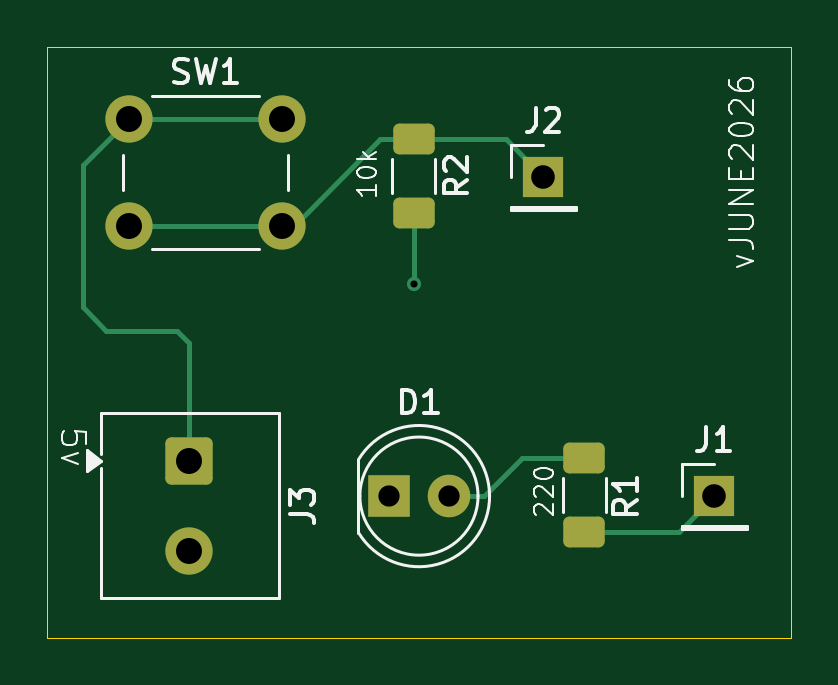
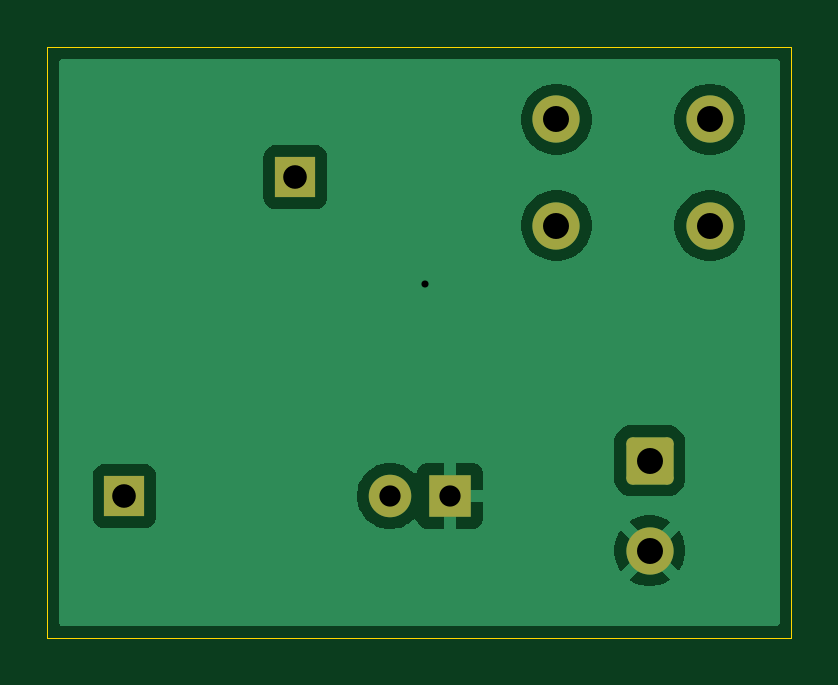
Circuit board: 9 layer files. Board 31.5 x 25.0 mm.
- bottom_copper: 4 LED with Button as Control Output-B_Cu.gbr (17128 bytes)
- bottom_mask: 4 LED with Button as Control Output-B_Mask.gbr (1600 bytes)
- bottom_silk: 4 LED with Button as Control Output-B_Silkscreen.gbr (481 bytes)
- outline: 4 LED with Button as Control Output-Edge_Cuts.gbr (635 bytes)
- top_copper: 4 LED with Button as Control Output-F_Cu.gbr (3763 bytes)
- top_mask: 4 LED with Button as Control Output-F_Mask.gbr (1954 bytes)
- top_silk: 4 LED with Button as Control Output-F_Silkscreen.gbr (17161 bytes)
- drill: 4 LED with Button as Control Output-NPTH.drl (264 bytes)
- drill: 4 LED with Button as Control Output-PTH.drl (649 bytes)

=== bottom_copper: 4 LED with Button as Control Output-B_Cu.gbr (17128 bytes, source omitted) ===
=== bottom_mask: 4 LED with Button as Control Output-B_Mask.gbr (1600 bytes, source withheld) ===
=== bottom_silk: 4 LED with Button as Control Output-B_Silkscreen.gbr ===
%TF.GenerationSoftware,KiCad,Pcbnew,10.0.3*%
%TF.CreationDate,2026-06-09T11:45:49+01:00*%
%TF.ProjectId,4 LED with Button as Control Output,34204c45-4420-4776-9974-682042757474,rev?*%
%TF.SameCoordinates,Original*%
%TF.FileFunction,Legend,Bot*%
%TF.FilePolarity,Positive*%
%FSLAX46Y46*%
G04 Gerber Fmt 4.6, Leading zero omitted, Abs format (unit mm)*
G04 Created by KiCad (PCBNEW 10.0.3) date 2026-06-09 11:45:49*
%MOMM*%
%LPD*%
G01*
G04 APERTURE LIST*
G04 APERTURE END LIST*
M02*

=== outline: 4 LED with Button as Control Output-Edge_Cuts.gbr ===
%TF.GenerationSoftware,KiCad,Pcbnew,10.0.3*%
%TF.CreationDate,2026-06-09T11:45:49+01:00*%
%TF.ProjectId,4 LED with Button as Control Output,34204c45-4420-4776-9974-682042757474,rev?*%
%TF.SameCoordinates,Original*%
%TF.FileFunction,Profile,NP*%
%FSLAX46Y46*%
G04 Gerber Fmt 4.6, Leading zero omitted, Abs format (unit mm)*
G04 Created by KiCad (PCBNEW 10.0.3) date 2026-06-09 11:45:49*
%MOMM*%
%LPD*%
G01*
G04 APERTURE LIST*
%TA.AperFunction,Profile*%
%ADD10C,0.050000*%
%TD*%
G04 APERTURE END LIST*
D10*
X108000000Y-58500000D02*
X139500000Y-58500000D01*
X139500000Y-83500000D01*
X108000000Y-83500000D01*
X108000000Y-58500000D01*
M02*

=== top_copper: 4 LED with Button as Control Output-F_Cu.gbr ===
%TF.GenerationSoftware,KiCad,Pcbnew,10.0.3*%
%TF.CreationDate,2026-06-09T11:45:49+01:00*%
%TF.ProjectId,4 LED with Button as Control Output,34204c45-4420-4776-9974-682042757474,rev?*%
%TF.SameCoordinates,Original*%
%TF.FileFunction,Copper,L1,Top*%
%TF.FilePolarity,Positive*%
%FSLAX46Y46*%
G04 Gerber Fmt 4.6, Leading zero omitted, Abs format (unit mm)*
G04 Created by KiCad (PCBNEW 10.0.3) date 2026-06-09 11:45:49*
%MOMM*%
%LPD*%
G01*
G04 APERTURE LIST*
G04 Aperture macros list*
%AMRoundRect*
0 Rectangle with rounded corners*
0 $1 Rounding radius*
0 $2 $3 $4 $5 $6 $7 $8 $9 X,Y pos of 4 corners*
0 Add a 4 corners polygon primitive as box body*
4,1,4,$2,$3,$4,$5,$6,$7,$8,$9,$2,$3,0*
0 Add four circle primitives for the rounded corners*
1,1,$1+$1,$2,$3*
1,1,$1+$1,$4,$5*
1,1,$1+$1,$6,$7*
1,1,$1+$1,$8,$9*
0 Add four rect primitives between the rounded corners*
20,1,$1+$1,$2,$3,$4,$5,0*
20,1,$1+$1,$4,$5,$6,$7,0*
20,1,$1+$1,$6,$7,$8,$9,0*
20,1,$1+$1,$8,$9,$2,$3,0*%
G04 Aperture macros list end*
%TA.AperFunction,SMDPad,CuDef*%
%ADD10RoundRect,0.250000X-0.625000X0.400000X-0.625000X-0.400000X0.625000X-0.400000X0.625000X0.400000X0*%
%TD*%
%TA.AperFunction,ComponentPad*%
%ADD11RoundRect,0.250000X-0.750000X0.750000X-0.750000X-0.750000X0.750000X-0.750000X0.750000X0.750000X0*%
%TD*%
%TA.AperFunction,ComponentPad*%
%ADD12C,2.000000*%
%TD*%
%TA.AperFunction,SMDPad,CuDef*%
%ADD13RoundRect,0.250000X0.625000X-0.400000X0.625000X0.400000X-0.625000X0.400000X-0.625000X-0.400000X0*%
%TD*%
%TA.AperFunction,ComponentPad*%
%ADD14R,1.700000X1.700000*%
%TD*%
%TA.AperFunction,ComponentPad*%
%ADD15R,1.800000X1.800000*%
%TD*%
%TA.AperFunction,ComponentPad*%
%ADD16C,1.800000*%
%TD*%
%TA.AperFunction,ViaPad*%
%ADD17C,0.600000*%
%TD*%
%TA.AperFunction,Conductor*%
%ADD18C,0.200000*%
%TD*%
G04 APERTURE END LIST*
D10*
%TO.P,R2,1*%
%TO.N,Net-(J2-Pin_1)*%
X123500000Y-62400000D03*
%TO.P,R2,2*%
%TO.N,GND*%
X123500000Y-65500000D03*
%TD*%
D11*
%TO.P,J3,1,Pin_1_1*%
%TO.N,+5V*%
X114000000Y-76000000D03*
D12*
%TO.P,J3,2,Pin_2_2*%
%TO.N,GND*%
X114000000Y-79810000D03*
%TD*%
D13*
%TO.P,R1,1*%
%TO.N,Net-(J1-Pin_1)*%
X130735000Y-79000000D03*
%TO.P,R1,2*%
%TO.N,Net-(D1-A)*%
X130735000Y-75900000D03*
%TD*%
D14*
%TO.P,J1,1,Pin_1_1*%
%TO.N,Net-(J1-Pin_1)*%
X136235000Y-77500000D03*
%TD*%
D15*
%TO.P,D1,1,K_1*%
%TO.N,GND*%
X122460000Y-77500000D03*
D16*
%TO.P,D1,2,A_2*%
%TO.N,Net-(D1-A)*%
X125000000Y-77500000D03*
%TD*%
D12*
%TO.P,SW1,1,1_1*%
%TO.N,+5V*%
X111450000Y-61550000D03*
X117950000Y-61550000D03*
%TO.P,SW1,2,2_2*%
%TO.N,Net-(J2-Pin_1)*%
X111450000Y-66050000D03*
X117950000Y-66050000D03*
%TD*%
D14*
%TO.P,J2,1,Pin_1_1*%
%TO.N,Net-(J2-Pin_1)*%
X129000000Y-64000000D03*
%TD*%
D17*
%TO.N,GND*%
X123500000Y-68500000D03*
%TD*%
%TO.N,Net-(J2-Pin_1)*%
D18*
X127400000Y-62400000D02*
X129000000Y-64000000D01*
X117950000Y-66050000D02*
X118450000Y-66050000D01*
X118450000Y-66050000D02*
X122100000Y-62400000D01*
X122100000Y-62400000D02*
X123500000Y-62400000D01*
X123500000Y-62400000D02*
X127400000Y-62400000D01*
X111450000Y-66050000D02*
X117950000Y-66050000D01*
%TO.N,GND*%
X123500000Y-68500000D02*
X123500000Y-65500000D01*
%TO.N,+5V*%
X109500000Y-63500000D02*
X109500000Y-69500000D01*
X113500000Y-70500000D02*
X114000000Y-71000000D01*
X114000000Y-71000000D02*
X114000000Y-76000000D01*
X110500000Y-70500000D02*
X113500000Y-70500000D01*
X111450000Y-61550000D02*
X117950000Y-61550000D01*
X109500000Y-69500000D02*
X110500000Y-70500000D01*
X111450000Y-61550000D02*
X109500000Y-63500000D01*
%TO.N,Net-(J1-Pin_1)*%
X130735000Y-79000000D02*
X134735000Y-79000000D01*
X134735000Y-79000000D02*
X136235000Y-77500000D01*
%TO.N,Net-(D1-A)*%
X128100000Y-75900000D02*
X130735000Y-75900000D01*
X126500000Y-77500000D02*
X128100000Y-75900000D01*
X125000000Y-77500000D02*
X126500000Y-77500000D01*
%TD*%
M02*

=== top_mask: 4 LED with Button as Control Output-F_Mask.gbr (1954 bytes, source withheld) ===
=== top_silk: 4 LED with Button as Control Output-F_Silkscreen.gbr (17161 bytes, source omitted) ===
=== drill: 4 LED with Button as Control Output-NPTH.drl ===
M48
; DRILL file KiCad 10.0.3 date 2026-06-09T11:45:52
; FORMAT={-:-/ absolute / metric / decimal}
; #@! TF.CreationDate,2026-06-09T11:45:52+01:00
; #@! TF.GenerationSoftware,Kicad,Pcbnew,10.0.3
; #@! TF.FileFunction,NonPlated,1,2,NPTH
FMAT,2
METRIC
%
G90
G05
M30

=== drill: 4 LED with Button as Control Output-PTH.drl ===
M48
; DRILL file KiCad 10.0.3 date 2026-06-09T11:45:52
; FORMAT={-:-/ absolute / metric / decimal}
; #@! TF.CreationDate,2026-06-09T11:45:52+01:00
; #@! TF.GenerationSoftware,Kicad,Pcbnew,10.0.3
; #@! TF.FileFunction,Plated,1,2,PTH
FMAT,2
METRIC
; #@! TA.AperFunction,Plated,PTH,ViaDrill
T1C0.300
; #@! TA.AperFunction,Plated,PTH,ComponentDrill
T2C0.900
; #@! TA.AperFunction,Plated,PTH,ComponentDrill
T3C1.000
; #@! TA.AperFunction,Plated,PTH,ComponentDrill
T4C1.100
%
G90
G05
T1
X123.5Y-68.5
T2
X122.46Y-77.5
X125.0Y-77.5
T3
X129.0Y-64.0
X136.235Y-77.5
T4
X111.45Y-61.55
X111.45Y-66.05
X114.0Y-76.0
X114.0Y-79.81
X117.95Y-61.55
X117.95Y-66.05
M30
